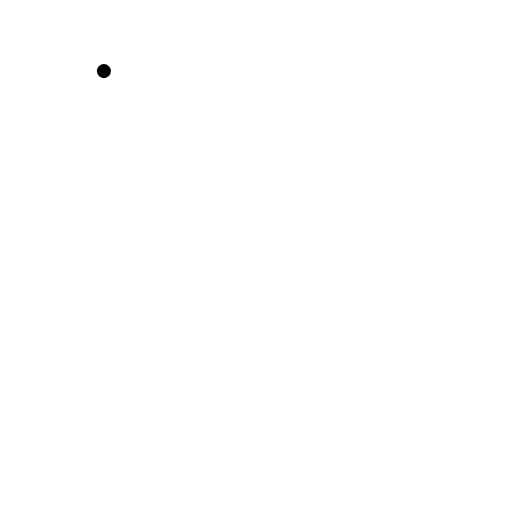
t = 0.00 s
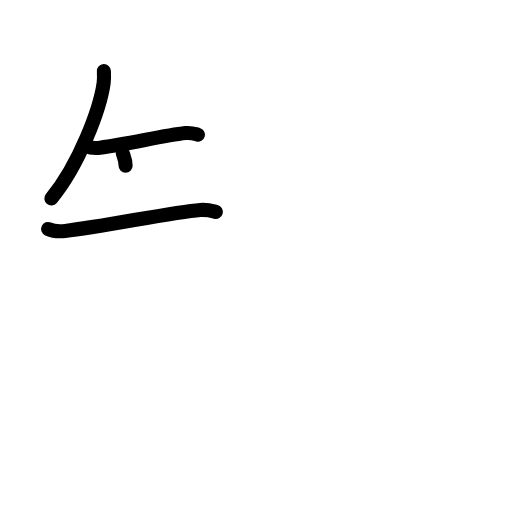
t = 3.38 s
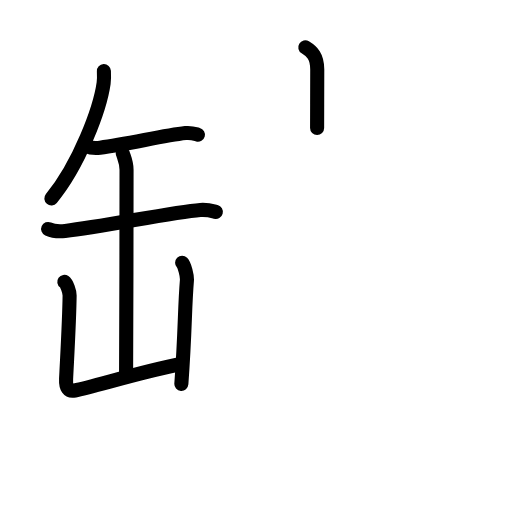
t = 6.88 s
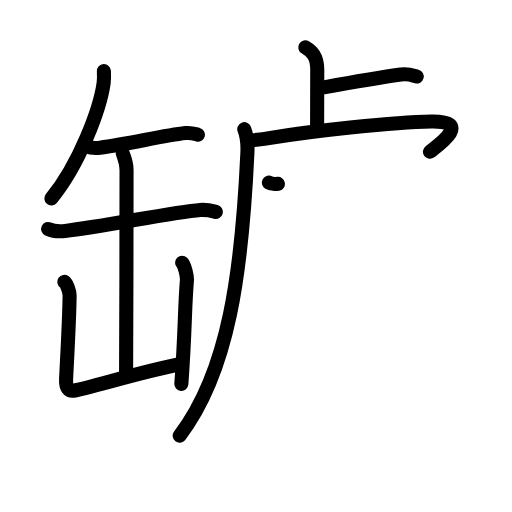
t = 10.25 s
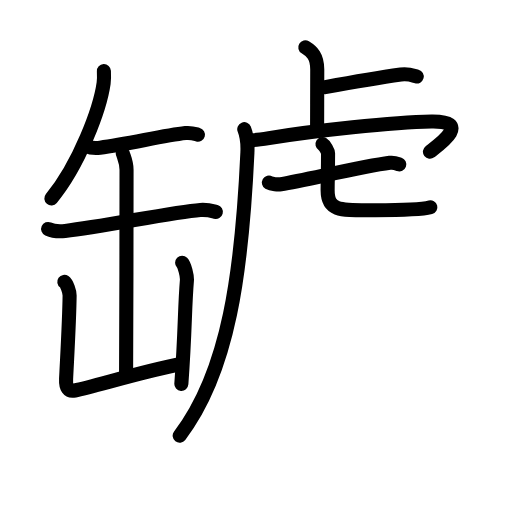
t = 11.69 s
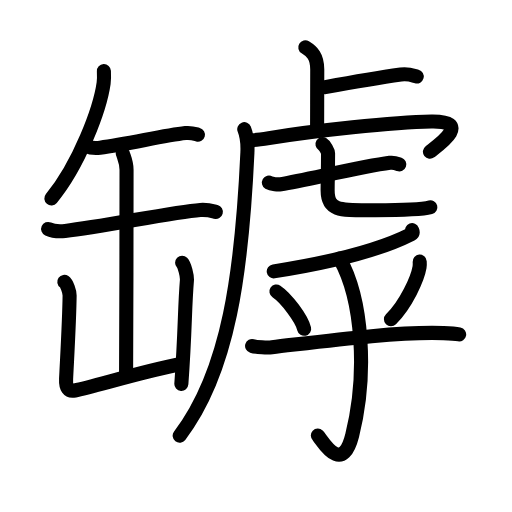
t = 17.00 s

The animated SVG that drew these frames (rendered in a browser with its animation timeline set to each time). Animation: 58 SMIL elements (animate=58); one cycle of 17.00 s.

<?xml version="1.0" encoding="UTF-8"?>
<!--
AniKanjiVG is licensed by CC-BY-SA Paul C. Sommerhoff (https://bitbucket.org/sommerhoff/anikanjivg).
AniKanjiVG uses KanjiVG which is licensed by CC-BY-SA Ulrich Apel (http://kanjivg.tagaini.net).
See also http://creativecommons.org/licenses/by-sa/3.0/
-->
<svg xmlns:kvg='http://kanjivg.tagaini.net' xmlns='http://www.w3.org/2000/svg' width='109' height='109' viewBox='0 0 109 109' style='fill:none;stroke:#000000;stroke-width:3;stroke-linecap:round;stroke-linejoin:round;' id="kvg:kanji_07f45"><g id="kvg:07f45" kvg:element="罅"><g id="kvg:07f45-g1" kvg:element="缶" kvg:position="left" kvg:radical="general"><path id="kvg:07f45-s1" kvg:type="㇒" d="M22.12,15.14c0.03,0.64,0.07,1.65-0.06,2.56c-0.76,5.41-5.14,17.28-11.13,24.54"><animate attributeName="d" begin="0.0s" dur="0.5s" from="M22.12,15.14C22.12,15.14,22.12,15.14,22.12,15.14" to="M22.12,15.14c0.03,0.64,0.07,1.65-0.06,2.56" />
<animate attributeName="d" begin="0.5s" dur="0.5s" from="M22.12,15.14c0.03,0.64,0.07,1.65-0.06,2.56c0,0,0,0,0,0,0" to="M22.12,15.14c0.03,0.64,0.07,1.65-0.06,2.56c-0.76,5.41-5.14,17.28-11.13,24.54" />
</path>
<path id="kvg:07f45-s2" kvg:type="㇐" d="M18.4,31.09c0.76,0.35,2.14,0.44,2.9,0.35c5.92-0.73,13.32-2.57,18.19-3.1c1.25-0.14,2.02,0.17,2.65,0.34"><animate attributeName="d" begin="1.0s" dur="0.3333333333333333s" from="M18.4,31.09C18.4,31.09,18.4,31.09,18.4,31.09" to="M18.4,31.09c0.76,0.35,2.14,0.44,2.9,0.35" />
<animate attributeName="d" begin="1.3333333333333333s" dur="0.3333333333333333s" from="M18.4,31.09c0.76,0.35,2.14,0.44,2.9,0.35c0,0,0,0,0,0,0" to="M18.4,31.09c0.76,0.35,2.14,0.44,2.9,0.35c5.92-0.73,13.32-2.57,18.19-3.1" />
<animate attributeName="d" begin="1.6666666666666665s" dur="0.3333333333333333s" from="M18.4,31.09c0.76,0.35,2.14,0.44,2.9,0.35c5.92-0.73,13.32-2.57,18.19-3.1c0,0,0,0,0,0,0" to="M18.4,31.09c0.76,0.35,2.14,0.44,2.9,0.35c5.92-0.73,13.32-2.57,18.19-3.1c1.25-0.14,2.02,0.17,2.65,0.34" />
<animate attributeName="d" begin="0s" dur="1.0s" from="M-100,-100" to="M-100,-100" />
</path>
<path id="kvg:07f45-s3" kvg:type="㇐" d="M10.25,48.74c0.94,0.42,2.67,0.52,3.61,0.42c8.1-0.89,22.88-4.02,28.79-4.46c1.57-0.11,2.51,0.2,3.3,0.41"><animate attributeName="d" begin="2.0s" dur="0.3333333333333333s" from="M10.25,48.74C10.25,48.74,10.25,48.74,10.25,48.74" to="M10.25,48.74c0.94,0.42,2.67,0.52,3.61,0.42" />
<animate attributeName="d" begin="2.3333333333333335s" dur="0.3333333333333333s" from="M10.25,48.74c0.94,0.42,2.67,0.52,3.61,0.42c0,0,0,0,0,0,0" to="M10.25,48.74c0.94,0.42,2.67,0.52,3.61,0.42c8.1-0.89,22.88-4.02,28.79-4.46" />
<animate attributeName="d" begin="2.6666666666666665s" dur="0.3333333333333333s" from="M10.25,48.74c0.94,0.42,2.67,0.52,3.61,0.42c8.1-0.89,22.88-4.02,28.79-4.46c0,0,0,0,0,0,0" to="M10.25,48.74c0.94,0.42,2.67,0.52,3.61,0.42c8.1-0.89,22.88-4.02,28.79-4.46c1.57-0.11,2.51,0.2,3.3,0.41" />
<animate attributeName="d" begin="0s" dur="2.0s" from="M-100,-100" to="M-100,-100" />
</path>
<path id="kvg:07f45-s4" kvg:type="㇑" d="M26.14,32.66c0.37,1.13,0.8,1.95,0.8,3.5c0,5.45-0.04,39.33-0.1,43.93"><animate attributeName="d" begin="3.0s" dur="0.5s" from="M26.14,32.66C26.14,32.66,26.14,32.66,26.14,32.66" to="M26.14,32.66c0.37,1.13,0.8,1.95,0.8,3.5" />
<animate attributeName="d" begin="3.5s" dur="0.5s" from="M26.14,32.66c0.37,1.13,0.8,1.95,0.8,3.5c0,0,0,0,0,0,0" to="M26.14,32.66c0.37,1.13,0.8,1.95,0.8,3.5c0,5.45-0.04,39.33-0.1,43.93" />
<animate attributeName="d" begin="0s" dur="3.0s" from="M-100,-100" to="M-100,-100" />
</path>
<path id="kvg:07f45-s5" kvg:type="㇄" d="M13.69,60c0.56,0.4,1.14,2.1,1.13,2.91c-0.06,5.03-0.43,11.38-0.75,17.76c-0.09,1.84,0.46,2.75,1.86,2.46C19.8,82.35,30.75,79,38.5,77.5"><animate attributeName="d" begin="4.0s" dur="0.25s" from="M13.69,60C13.69,60,13.69,60,13.69,60" to="M13.69,60c0.56,0.4,1.14,2.1,1.13,2.91" />
<animate attributeName="d" begin="4.25s" dur="0.25s" from="M13.69,60c0.56,0.4,1.14,2.1,1.13,2.91c0,0,0,0,0,0,0" to="M13.69,60c0.56,0.4,1.14,2.1,1.13,2.91c-0.06,5.03-0.43,11.38-0.75,17.76" />
<animate attributeName="d" begin="4.5s" dur="0.25s" from="M13.69,60c0.56,0.4,1.14,2.1,1.13,2.91c-0.06,5.03-0.43,11.38-0.75,17.76c0,0,0,0,0,0,0" to="M13.69,60c0.56,0.4,1.14,2.1,1.13,2.91c-0.06,5.03-0.43,11.38-0.75,17.76c-0.09,1.84,0.46,2.75,1.86,2.46" />
<animate attributeName="d" begin="4.75s" dur="0.25s" from="M13.69,60c0.56,0.4,1.14,2.1,1.13,2.91c-0.06,5.03-0.43,11.38-0.75,17.76c-0.09,1.84,0.46,2.75,1.86,2.46c0,0,0,0,0,0,0" to="M13.69,60c0.56,0.4,1.14,2.1,1.13,2.91c-0.06,5.03-0.43,11.38-0.75,17.76c-0.09,1.84,0.46,2.75,1.86,2.46C19.8,82.35,30.75,79,38.5,77.5" />
<animate attributeName="d" begin="0s" dur="4.0s" from="M-100,-100" to="M-100,-100" />
</path>
<path id="kvg:07f45-s6" kvg:type="㇑" d="M38.77,55.94c0.51,0.51,1.1,2.78,1.02,3.79c-0.51,6.2-0.34,10.43-1.18,21.99"><animate attributeName="d" begin="5.0s" dur="0.5s" from="M38.77,55.94C38.77,55.94,38.77,55.94,38.77,55.94" to="M38.77,55.94c0.51,0.51,1.1,2.78,1.02,3.79" />
<animate attributeName="d" begin="5.5s" dur="0.5s" from="M38.77,55.94c0.51,0.51,1.1,2.78,1.02,3.79c0,0,0,0,0,0,0" to="M38.77,55.94c0.51,0.51,1.1,2.78,1.02,3.79c-0.51,6.2-0.34,10.43-1.18,21.99" />
<animate attributeName="d" begin="0s" dur="5.0s" from="M-100,-100" to="M-100,-100" />
</path>
</g>
<g id="kvg:07f45-g2" kvg:position="right"><g id="kvg:07f45-g3" kvg:element="虍" kvg:position="tare"><path id="kvg:07f45-s7" kvg:type="㇑a" d="M64.99,10.08c1.43,0.87,2.55,1.88,2.55,4.74c0,5.57-0.03,7.74-0.03,12.42"><animate attributeName="d" begin="6.0s" dur="0.5s" from="M64.99,10.08C64.99,10.08,64.99,10.08,64.99,10.08" to="M64.99,10.08c1.43,0.87,2.55,1.88,2.55,4.74" />
<animate attributeName="d" begin="6.5s" dur="0.5s" from="M64.99,10.08c1.43,0.87,2.55,1.88,2.55,4.74c0,0,0,0,0,0,0" to="M64.99,10.08c1.43,0.87,2.55,1.88,2.55,4.74c0,5.57-0.03,7.74-0.03,12.42" />
<animate attributeName="d" begin="0s" dur="6.0s" from="M-100,-100" to="M-100,-100" />
</path>
<path id="kvg:07f45-s8" kvg:type="㇐b" d="M69.25,18.55c4.79-0.87,11.22-1.99,16.08-2.68c1.6-0.23,2.58,0.2,3.39,0.42"><animate attributeName="d" begin="7.0s" dur="0.5s" from="M69.25,18.55C69.25,18.55,69.25,18.55,69.25,18.55" to="M69.25,18.55c4.79-0.87,11.22-1.99,16.08-2.68" />
<animate attributeName="d" begin="7.5s" dur="0.5s" from="M69.25,18.55c4.79-0.87,11.22-1.99,16.08-2.68c0,0,0,0,0,0,0" to="M69.25,18.55c4.79-0.87,11.22-1.99,16.08-2.68c1.6-0.23,2.58,0.2,3.39,0.42" />
<animate attributeName="d" begin="0s" dur="7.0s" from="M-100,-100" to="M-100,-100" />
</path>
<path id="kvg:07f45-s9" kvg:type="㇒" d="M52,27.5c0.5,1.25,0.74,3.45,0.67,5C51.5,57.75,48.75,79,38.25,92.75"><animate attributeName="d" begin="8.0s" dur="0.5s" from="M52,27.5C52,27.5,52,27.5,52,27.5" to="M52,27.5c0.5,1.25,0.74,3.45,0.67,5" />
<animate attributeName="d" begin="8.5s" dur="0.5s" from="M52,27.5c0.5,1.25,0.74,3.45,0.67,5c0,0,0,0,0,0,0" to="M52,27.5c0.5,1.25,0.74,3.45,0.67,5C51.5,57.75,48.75,79,38.25,92.75" />
<animate attributeName="d" begin="0s" dur="8.0s" from="M-100,-100" to="M-100,-100" />
</path>
<path id="kvg:07f45-s10" kvg:type="㇖a" d="M53.09,29.8c0.83,0.15,2.84-0.17,4.18-0.39c9.58-1.57,26.37-3.4,34.58-3.53c8.65-0.13,1.83,4.79-0.32,6.43"><animate attributeName="d" begin="9.0s" dur="0.3333333333333333s" from="M53.09,29.8C53.09,29.8,53.09,29.8,53.09,29.8" to="M53.09,29.8c0.83,0.15,2.84-0.17,4.18-0.39" />
<animate attributeName="d" begin="9.333333333333334s" dur="0.3333333333333333s" from="M53.09,29.8c0.83,0.15,2.84-0.17,4.18-0.39c0,0,0,0,0,0,0" to="M53.09,29.8c0.83,0.15,2.84-0.17,4.18-0.39c9.58-1.57,26.37-3.4,34.58-3.53" />
<animate attributeName="d" begin="9.666666666666666s" dur="0.3333333333333333s" from="M53.09,29.8c0.83,0.15,2.84-0.17,4.18-0.39c9.58-1.57,26.37-3.4,34.58-3.53c0,0,0,0,0,0,0" to="M53.09,29.8c0.83,0.15,2.84-0.17,4.18-0.39c9.58-1.57,26.37-3.4,34.58-3.53c8.65-0.13,1.83,4.79-0.32,6.43" />
<animate attributeName="d" begin="0s" dur="9.0s" from="M-100,-100" to="M-100,-100" />
</path>
<g id="kvg:07f45-g4" kvg:element="七"><g id="kvg:07f45-g5" kvg:element="一"><path id="kvg:07f45-s11" kvg:type="㇐" d="M57.25,38.88c0.58,0.34,1.98,0.43,2.56,0.34c5.72-0.97,16.98-3.73,23.18-4.55c0.95-0.13,1.53,0.16,2.01,0.33"><animate attributeName="d" begin="10.0s" dur="0.3333333333333333s" from="M57.25,38.88C57.25,38.88,57.25,38.88,57.25,38.88" to="M57.25,38.88c0.58,0.34,1.98,0.43,2.56,0.34" />
<animate attributeName="d" begin="10.333333333333334s" dur="0.3333333333333333s" from="M57.25,38.88c0.58,0.34,1.98,0.43,2.56,0.34c0,0,0,0,0,0,0" to="M57.25,38.88c0.58,0.34,1.98,0.43,2.56,0.34c5.72-0.97,16.98-3.73,23.18-4.55" />
<animate attributeName="d" begin="10.666666666666666s" dur="0.3333333333333333s" from="M57.25,38.88c0.58,0.34,1.98,0.43,2.56,0.34c5.72-0.97,16.98-3.73,23.18-4.55c0,0,0,0,0,0,0" to="M57.25,38.88c0.58,0.34,1.98,0.43,2.56,0.34c5.72-0.97,16.98-3.73,23.18-4.55c0.95-0.13,1.53,0.16,2.01,0.33" />
<animate attributeName="d" begin="0s" dur="10.0s" from="M-100,-100" to="M-100,-100" />
</path>
</g>
<path id="kvg:07f45-s12" kvg:type="㇟a" d="M68.65,30.68c0.51,0.31,1.19,1.54,1.19,1.97c0,3.45-0.09,6.33-0.09,7.87c0,4.58,2.84,4.23,10.17,4.23c2.73,0,9.36,0,11.7-0.62"><animate attributeName="d" begin="11.0s" dur="0.25s" from="M68.65,30.68C68.65,30.68,68.65,30.68,68.65,30.68" to="M68.65,30.68c0.51,0.31,1.19,1.54,1.19,1.97" />
<animate attributeName="d" begin="11.25s" dur="0.25s" from="M68.65,30.68c0.51,0.31,1.19,1.54,1.19,1.97c0,0,0,0,0,0,0" to="M68.65,30.68c0.51,0.31,1.19,1.54,1.19,1.97c0,3.45-0.09,6.33-0.09,7.87" />
<animate attributeName="d" begin="11.5s" dur="0.25s" from="M68.65,30.68c0.51,0.31,1.19,1.54,1.19,1.97c0,3.45-0.09,6.33-0.09,7.87c0,0,0,0,0,0,0" to="M68.65,30.68c0.51,0.31,1.19,1.54,1.19,1.97c0,3.45-0.09,6.33-0.09,7.87c0,4.58,2.84,4.23,10.17,4.23" />
<animate attributeName="d" begin="11.75s" dur="0.25s" from="M68.65,30.68c0.51,0.31,1.19,1.54,1.19,1.97c0,3.45-0.09,6.33-0.09,7.87c0,4.58,2.84,4.23,10.17,4.23c0,0,0,0,0,0,0" to="M68.65,30.68c0.51,0.31,1.19,1.54,1.19,1.97c0,3.45-0.09,6.33-0.09,7.87c0,4.58,2.84,4.23,10.17,4.23c2.73,0,9.36,0,11.7-0.62" />
<animate attributeName="d" begin="0s" dur="11.0s" from="M-100,-100" to="M-100,-100" />
</path>
</g>
</g>
<g id="kvg:07f45-g6" kvg:element="乎"><g id="kvg:07f45-g7" kvg:element="丿"><path id="kvg:07f45-s13" kvg:type="㇒" d="M87.73,49c0.08,0.21,0.31,0.6-0.16,0.83c-5.76,2.92-14.27,5.59-29.29,7.94"><animate attributeName="d" begin="12.0s" dur="0.5s" from="M87.73,49C87.73,49,87.73,49,87.73,49" to="M87.73,49c0.08,0.21,0.31,0.6-0.16,0.83" />
<animate attributeName="d" begin="12.5s" dur="0.5s" from="M87.73,49c0.08,0.21,0.31,0.6-0.16,0.83c0,0,0,0,0,0,0" to="M87.73,49c0.08,0.21,0.31,0.6-0.16,0.83c-5.76,2.92-14.27,5.59-29.29,7.94" />
<animate attributeName="d" begin="0s" dur="12.0s" from="M-100,-100" to="M-100,-100" />
</path>
</g>
<path id="kvg:07f45-s14" kvg:type="㇔" d="M58.85,62.06c2.08,1.4,5.38,5.76,5.9,7.94"><animate attributeName="d" begin="13.0s" dur="1.0s" from="M58.85,62.06C58.85,62.06,58.85,62.06,58.85,62.06" to="M58.85,62.06c2.08,1.4,5.38,5.76,5.9,7.94" />
<animate attributeName="d" begin="0s" dur="13.0s" from="M-100,-100" to="M-100,-100" />
</path>
<path id="kvg:07f45-s15" kvg:type="㇒" d="M89.35,55.7c0.02,0.29,0.04,0.75-0.03,1.16c-0.42,2.45-2.81,7.83-6.09,11.12"><animate attributeName="d" begin="14.0s" dur="0.5s" from="M89.35,55.7C89.35,55.7,89.35,55.7,89.35,55.7" to="M89.35,55.7c0.02,0.29,0.04,0.75-0.03,1.16" />
<animate attributeName="d" begin="14.5s" dur="0.5s" from="M89.35,55.7c0.02,0.29,0.04,0.75-0.03,1.16c0,0,0,0,0,0,0" to="M89.35,55.7c0.02,0.29,0.04,0.75-0.03,1.16c-0.42,2.45-2.81,7.83-6.09,11.12" />
<animate attributeName="d" begin="0s" dur="14.0s" from="M-100,-100" to="M-100,-100" />
</path>
<path id="kvg:07f45-s16" kvg:type="㇐" d="M53.67,73.65c0.95,0.28,3.29,0.39,4.23,0.28c10.23-1.18,26.54-3.4,36.52-3.01c1.58,0.06,2.53,0.13,3.33,0.28"><animate attributeName="d" begin="15.0s" dur="0.3333333333333333s" from="M53.67,73.65C53.67,73.65,53.67,73.65,53.67,73.65" to="M53.67,73.65c0.95,0.28,3.29,0.39,4.23,0.28" />
<animate attributeName="d" begin="15.333333333333334s" dur="0.3333333333333333s" from="M53.67,73.65c0.95,0.28,3.29,0.39,4.23,0.28c0,0,0,0,0,0,0" to="M53.67,73.65c0.95,0.28,3.29,0.39,4.23,0.28c10.23-1.18,26.54-3.4,36.52-3.01" />
<animate attributeName="d" begin="15.666666666666666s" dur="0.3333333333333333s" from="M53.67,73.65c0.95,0.28,3.29,0.39,4.23,0.28c10.23-1.18,26.54-3.4,36.52-3.01c0,0,0,0,0,0,0" to="M53.67,73.65c0.95,0.28,3.29,0.39,4.23,0.28c10.23-1.18,26.54-3.4,36.52-3.01c1.58,0.06,2.53,0.13,3.33,0.28" />
<animate attributeName="d" begin="0s" dur="15.0s" from="M-100,-100" to="M-100,-100" />
</path>
<g id="kvg:07f45-g8" kvg:element="亅"><path id="kvg:07f45-s17" kvg:type="㇚" d="M72.29,55.04c4.96,8.71,5.93,24.77,2.68,37.66c-2.22,8.8-6.5,0.79-7.3,0.04"><animate attributeName="d" begin="16.0s" dur="0.5s" from="M72.29,55.04C72.29,55.04,72.29,55.04,72.29,55.04" to="M72.29,55.04c4.96,8.71,5.93,24.77,2.68,37.66" />
<animate attributeName="d" begin="16.5s" dur="0.5s" from="M72.29,55.04c4.96,8.71,5.93,24.77,2.68,37.66c0,0,0,0,0,0,0" to="M72.29,55.04c4.96,8.71,5.93,24.77,2.68,37.66c-2.22,8.8-6.5,0.79-7.3,0.04" />
<animate attributeName="d" begin="0s" dur="16.0s" from="M-100,-100" to="M-100,-100" />
</path>
</g>
</g>
</g>
</g>
</svg>
